Dataset: DatasetYOLO (GitHub, asasryabov/potato-illness-yolo-scaner). Classes: bacteria, fungi, healthy, nematode, pest, phytopthora, virus.

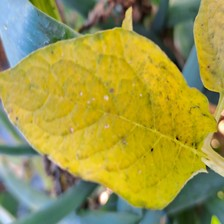
Label: nematode

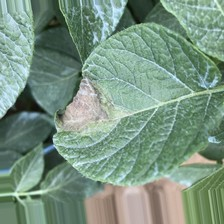
Label: phytopthora

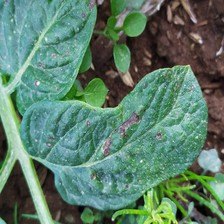
Label: fungi

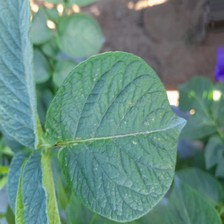
Label: healthy

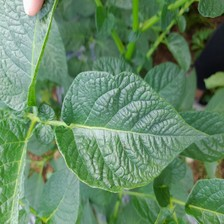
Label: virus

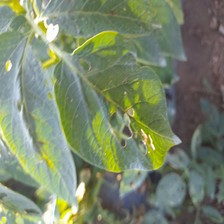
Label: pest
